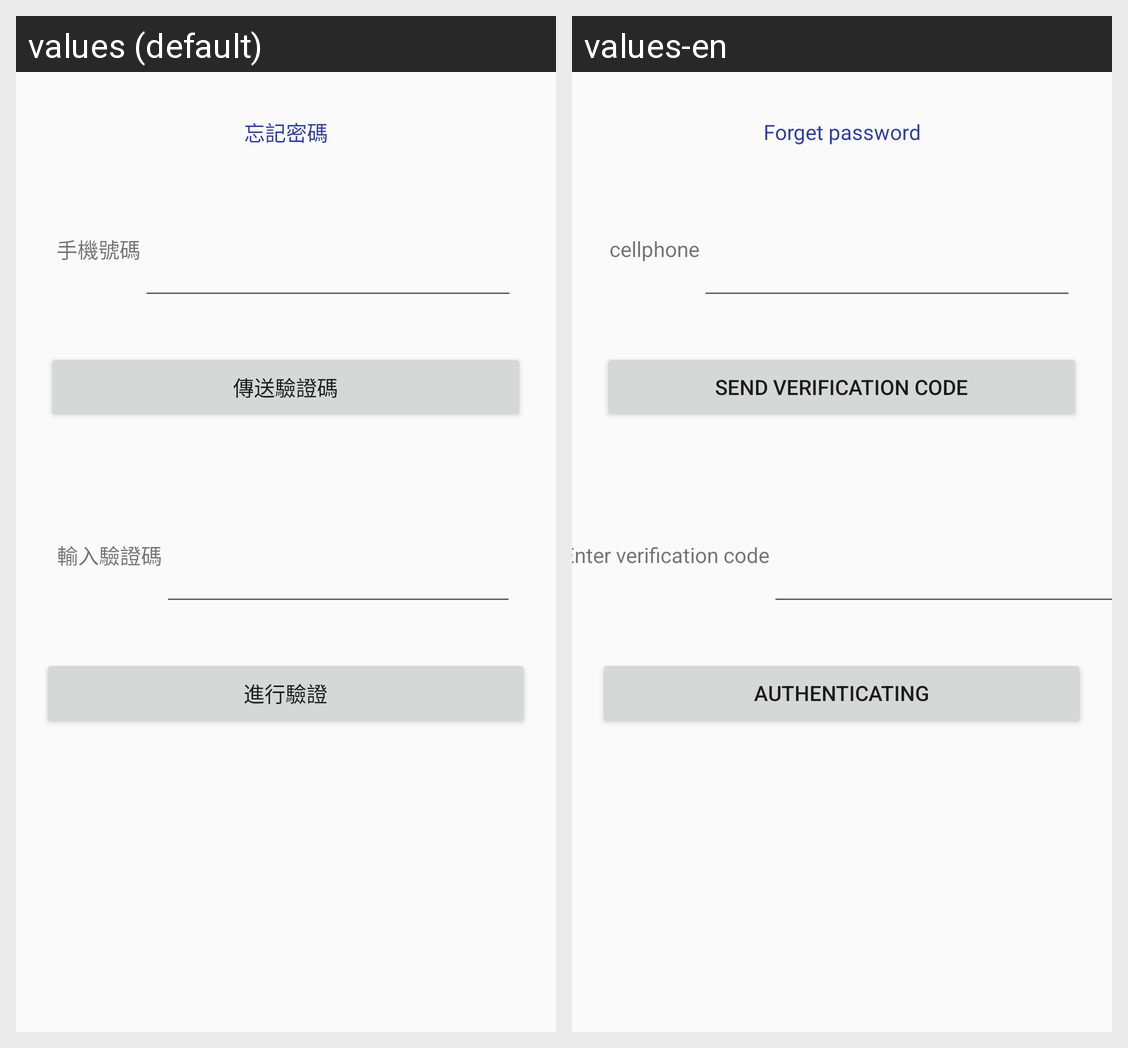

Translations of the strings shown on this Android screen, per locale in the grid:
Android screen res/layout/visiter_forgetpassword.xml rendered under 2 locales, left to right: values (default), values-en. Device: Nexus 5 (rendered at 1080×1920; each locale shown at half size, 540×960, under a caption strip naming it); theme AppTheme.
Strings drawn on this screen, with the default value and each locale's value (text and hints the layout hard-codes, and strings that could not be matched under every locale, appear in the picture but are not listed):

forgetpassword
  values: 忘記密碼
  values-en: Forget password

cellphone1
  values: 手機號碼
  values-en: cellphone

sendcode
  values: 傳送驗證碼
  values-en: Send verification code

entercode
  values: 輸入驗證碼
  values-en: Enter verification code

authenticating
  values: 進行驗證
  values-en: authenticating
